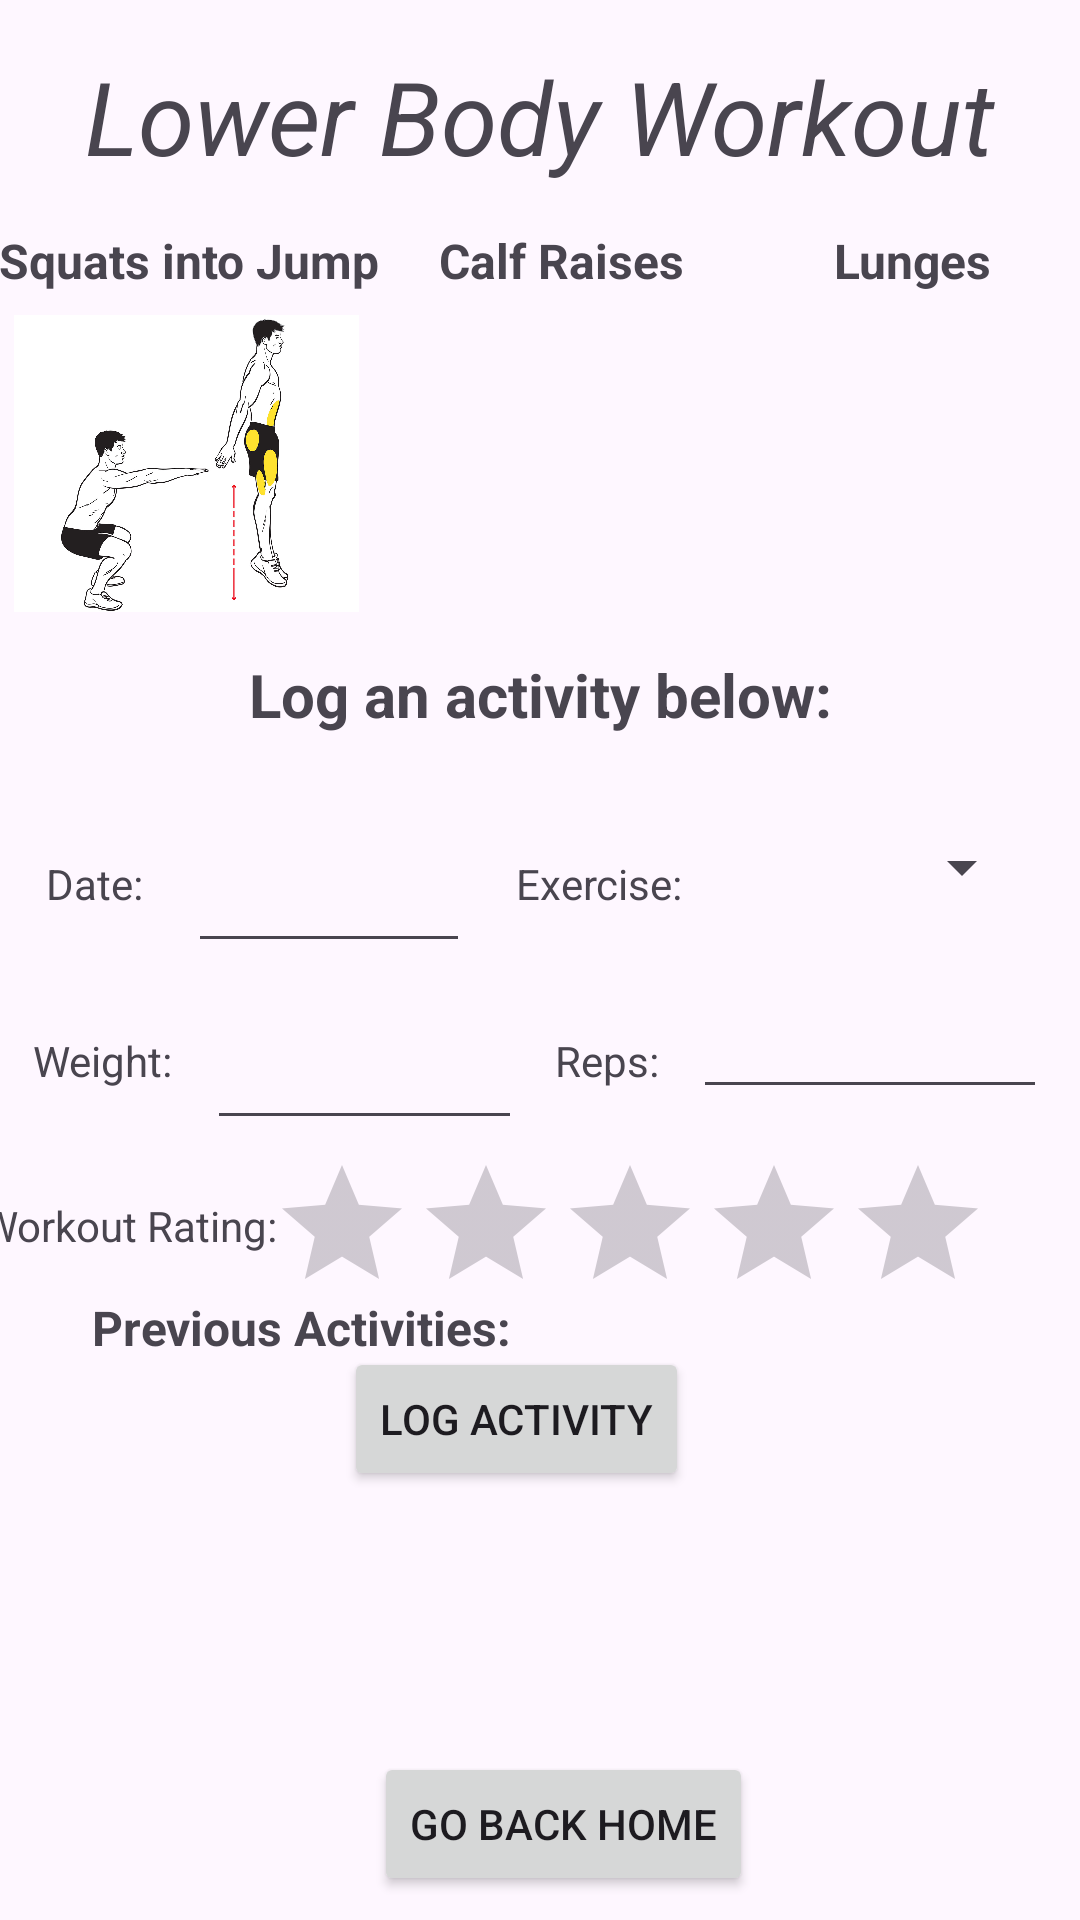

This screen was rendered from an Android layout file. Write that file and the resources it references.
<!-- AndroidManifest.xml: application theme Theme.CIS436P4 -->
<!-- res/layout/fragment_lower_body.xml -->
<?xml version="1.0" encoding="utf-8"?>
<androidx.constraintlayout.widget.ConstraintLayout xmlns:android="http://schemas.android.com/apk/res/android"
    xmlns:app="http://schemas.android.com/apk/res-auto"
    xmlns:tools="http://schemas.android.com/tools"
    android:id="@+id/lowerConstraint"
    android:layout_width="match_parent"
    android:layout_height="match_parent"
    tools:context=".LowerBodyFragment">

    

    <TextView
        android:id="@+id/tvLowerBodyWorkout"
        android:layout_width="wrap_content"
        android:layout_height="wrap_content"
        android:layout_marginTop="16dp"
        android:text="Lower Body Workout"
        android:textSize="34sp"
        android:textStyle="italic"
        app:layout_constraintEnd_toEndOf="parent"
        app:layout_constraintStart_toStartOf="parent"
        app:layout_constraintTop_toTopOf="parent" />

    <ImageView
        android:id="@+id/imageView5"
        android:layout_width="123dp"
        android:layout_height="106dp"
        android:layout_marginTop="24dp"
        android:src="@drawable/calf"
        app:layout_constraintEnd_toStartOf="@+id/imageView6"
        app:layout_constraintHorizontal_bias="0.5"
        app:layout_constraintStart_toEndOf="@+id/imageView4"
        app:layout_constraintTop_toTopOf="@+id/tvCalf" />

    <TextView
        android:id="@+id/tvCalf"
        android:layout_width="wrap_content"
        android:layout_height="wrap_content"
        android:layout_marginTop="76dp"
        android:layout_marginEnd="50dp"
        android:text="Calf Raises"
        android:textSize="16sp"
        android:textStyle="bold"
        app:layout_constraintEnd_toStartOf="@+id/tvLunges"
        app:layout_constraintHorizontal_bias="0.5"
        app:layout_constraintStart_toEndOf="@+id/tvSquats"
        app:layout_constraintTop_toTopOf="parent" />

    <TextView
        android:id="@+id/tvLogMessage"
        android:layout_width="wrap_content"
        android:layout_height="wrap_content"
        android:layout_marginTop="12dp"
        android:text="Log an activity below:"
        android:textSize="20sp"
        android:textStyle="bold"
        app:layout_constraintEnd_toEndOf="parent"
        app:layout_constraintStart_toStartOf="parent"
        app:layout_constraintTop_toBottomOf="@+id/imageView5" />

    <ImageView
        android:id="@+id/imageView6"
        android:layout_width="104dp"
        android:layout_height="107dp"
        android:src="@drawable/lunges"
        app:layout_constraintEnd_toEndOf="parent"
        app:layout_constraintHorizontal_bias="0.5"
        app:layout_constraintStart_toEndOf="@+id/imageView5"
        app:layout_constraintTop_toBottomOf="@+id/tvLunges" />

    <TextView
        android:id="@+id/tvSquats"
        android:layout_width="wrap_content"
        android:layout_height="wrap_content"
        android:layout_marginTop="76dp"
        android:layout_marginEnd="20dp"
        android:text="Squats into Jump"
        android:textSize="16sp"
        android:textStyle="bold"
        app:layout_constraintEnd_toStartOf="@+id/tvCalf"
        app:layout_constraintHorizontal_bias="0.5"
        app:layout_constraintStart_toStartOf="parent"
        app:layout_constraintTop_toTopOf="parent" />

    <TextView
        android:id="@+id/tvLunges"
        android:layout_width="wrap_content"
        android:layout_height="wrap_content"
        android:layout_marginTop="76dp"
        android:layout_marginEnd="30dp"
        android:text="Lunges"
        android:textSize="16sp"
        android:textStyle="bold"
        app:layout_constraintEnd_toEndOf="parent"
        app:layout_constraintHorizontal_bias="0.5"
        app:layout_constraintStart_toEndOf="@+id/tvCalf"
        app:layout_constraintTop_toTopOf="parent" />

    <ImageView
        android:id="@+id/imageView4"
        android:layout_width="115dp"
        android:layout_height="109dp"
        android:layout_marginTop="24dp"
        android:src="@drawable/squats"
        app:layout_constraintEnd_toStartOf="@+id/imageView5"
        app:layout_constraintHorizontal_bias="0.5"
        app:layout_constraintStart_toStartOf="parent"
        app:layout_constraintTop_toTopOf="@+id/tvSquats" />

    <ScrollView
        android:id="@+id/svLoggedActivities"
        android:layout_width="329dp"
        android:layout_height="125dp"
        app:layout_constraintBottom_toTopOf="@+id/btnLowerHome"
        app:layout_constraintEnd_toEndOf="parent"
        app:layout_constraintStart_toStartOf="parent"
        app:layout_constraintTop_toBottomOf="@+id/btnLogActivity"
        app:layout_constraintVertical_bias="0.84">

        <LinearLayout
            android:id="@+id/llLoggedActivities"
            android:layout_width="match_parent"
            android:layout_height="wrap_content"
            android:orientation="vertical" />
    </ScrollView>

    <TextView
        android:id="@+id/tvDate"
        android:layout_width="wrap_content"
        android:layout_height="wrap_content"
        android:layout_marginTop="76dp"
        android:text="Date:"
        app:layout_constraintEnd_toStartOf="@+id/etDate"
        app:layout_constraintHorizontal_bias="0.5"
        app:layout_constraintStart_toStartOf="parent"
        app:layout_constraintTop_toBottomOf="@+id/imageView4" />

    <TextView
        android:id="@+id/tvWorkoutRating"
        android:layout_width="wrap_content"
        android:layout_height="wrap_content"
        android:layout_marginTop="36dp"
        android:text="Workout Rating:"
        app:layout_constraintEnd_toStartOf="@+id/rbWorkoutRating"
        app:layout_constraintHorizontal_bias="0.767"
        app:layout_constraintStart_toStartOf="parent"
        app:layout_constraintTop_toBottomOf="@+id/tvWeight" />

    <EditText
        android:id="@+id/etWeight"
        android:layout_width="105dp"
        android:layout_height="51dp"
        android:layout_marginTop="8dp"
        android:ems="10"
        android:inputType="number"
        app:layout_constraintEnd_toStartOf="@+id/tvReps"
        app:layout_constraintHorizontal_bias="0.5"
        app:layout_constraintStart_toEndOf="@+id/tvWeight"
        app:layout_constraintTop_toBottomOf="@+id/etDate" />

    <TextView
        android:id="@+id/tvWeight"
        android:layout_width="wrap_content"
        android:layout_height="wrap_content"
        android:layout_marginTop="40dp"
        android:text="Weight:"
        app:layout_constraintEnd_toStartOf="@+id/etWeight"
        app:layout_constraintHorizontal_bias="0.5"
        app:layout_constraintStart_toStartOf="parent"
        app:layout_constraintTop_toBottomOf="@+id/tvDate" />

    <TextView
        android:id="@+id/tvExercise"
        android:layout_width="wrap_content"
        android:layout_height="wrap_content"
        android:layout_marginTop="40dp"
        android:text="Exercise:"
        app:layout_constraintEnd_toStartOf="@+id/exerciseSpinner"
        app:layout_constraintHorizontal_bias="0.5"
        app:layout_constraintStart_toEndOf="@+id/etDate"
        app:layout_constraintTop_toBottomOf="@+id/tvLogMessage" />

    <EditText
        android:id="@+id/etReps"
        android:layout_width="118dp"
        android:layout_height="48dp"
        android:layout_marginTop="20dp"
        android:ems="10"
        android:inputType="number"
        app:layout_constraintEnd_toEndOf="parent"
        app:layout_constraintHorizontal_bias="0.5"
        app:layout_constraintStart_toEndOf="@+id/tvReps"
        app:layout_constraintTop_toBottomOf="@+id/exerciseSpinner" />

    <TextView
        android:id="@+id/tvReps"
        android:layout_width="wrap_content"
        android:layout_height="wrap_content"
        android:layout_marginTop="40dp"
        android:text="Reps:"
        app:layout_constraintEnd_toStartOf="@+id/etReps"
        app:layout_constraintHorizontal_bias="0.5"
        app:layout_constraintStart_toEndOf="@+id/etWeight"
        app:layout_constraintTop_toBottomOf="@+id/tvExercise" />

    <EditText
        android:id="@+id/etDate"
        android:layout_width="94dp"
        android:layout_height="48dp"
        android:layout_marginTop="28dp"
        android:ems="10"
        android:inputType="date"
        app:layout_constraintEnd_toStartOf="@+id/tvExercise"
        app:layout_constraintHorizontal_bias="0.5"
        app:layout_constraintStart_toEndOf="@+id/tvDate"
        app:layout_constraintTop_toBottomOf="@+id/tvLogMessage" />

    <Button
        android:id="@+id/btnLowerHome"
        android:layout_width="wrap_content"
        android:layout_height="wrap_content"
        android:layout_marginStart="128dp"
        android:layout_marginEnd="128dp"
        android:layout_marginBottom="8dp"
        android:text="Go Back Home"
        app:layout_constraintBottom_toBottomOf="parent"
        app:layout_constraintEnd_toEndOf="parent"
        app:layout_constraintHorizontal_bias="0.153"
        app:layout_constraintStart_toStartOf="parent" />

    <RatingBar
        android:id="@+id/rbWorkoutRating"
        android:layout_width="238dp"
        android:layout_height="46dp"
        android:layout_marginTop="5dp"
        android:layout_marginEnd="32dp"
        app:layout_constraintBottom_toBottomOf="parent"
        app:layout_constraintEnd_toEndOf="parent"
        app:layout_constraintTop_toBottomOf="@+id/etReps"
        app:layout_constraintVertical_bias="0.044" />

    <Button
        android:id="@+id/btnLogActivity"
        android:layout_width="wrap_content"
        android:layout_height="wrap_content"
        android:layout_marginTop="204dp"
        android:text="Log Activity"
        app:layout_constraintEnd_toEndOf="parent"
        app:layout_constraintHorizontal_bias="0.468"
        app:layout_constraintStart_toStartOf="parent"
        app:layout_constraintTop_toBottomOf="@+id/tvLogMessage" />

    <Spinner
        android:id="@+id/exerciseSpinner"
        android:layout_width="102dp"
        android:layout_height="25dp"
        android:layout_marginTop="72dp"
        app:layout_constraintEnd_toEndOf="parent"
        app:layout_constraintHorizontal_bias="0.5"
        app:layout_constraintStart_toEndOf="@+id/tvExercise"
        app:layout_constraintTop_toBottomOf="@+id/imageView6" />

    <TextView
        android:id="@+id/tvPrevActivitiesHeader"
        android:layout_width="wrap_content"
        android:layout_height="wrap_content"
        android:layout_marginBottom="12dp"
        android:text="Previous Activities:"
        android:textSize="16sp"
        android:textStyle="bold"
        app:layout_constraintBottom_toTopOf="@+id/svLoggedActivities"
        app:layout_constraintEnd_toEndOf="parent"
        app:layout_constraintHorizontal_bias="0.14"
        app:layout_constraintStart_toStartOf="parent" />

    <TextView
        android:id="@+id/tvErrorMessage"
        android:layout_width="358dp"
        android:layout_height="20dp"
        android:layout_marginTop="5dp"
        android:textAlignment="center"
        android:textColor="#FF0000"
        android:textStyle="bold"
        app:layout_constraintEnd_toEndOf="parent"
        app:layout_constraintHorizontal_bias="0.49"
        app:layout_constraintStart_toStartOf="parent"
        app:layout_constraintTop_toBottomOf="@+id/tvLogMessage" />

</androidx.constraintlayout.widget.ConstraintLayout>
<!-- resources referenced by this layout -->
<resources>
  <!-- drawable squats: jpg bitmap (drawable, 108432 bytes) -->
  <style name="Theme.CIS436P4" parent="Base.Theme.CIS436P4" />
  <style name="Base.Theme.CIS436P4" parent="Theme.Material3.DayNight.NoActionBar">
          
          
      </style>
</resources>
